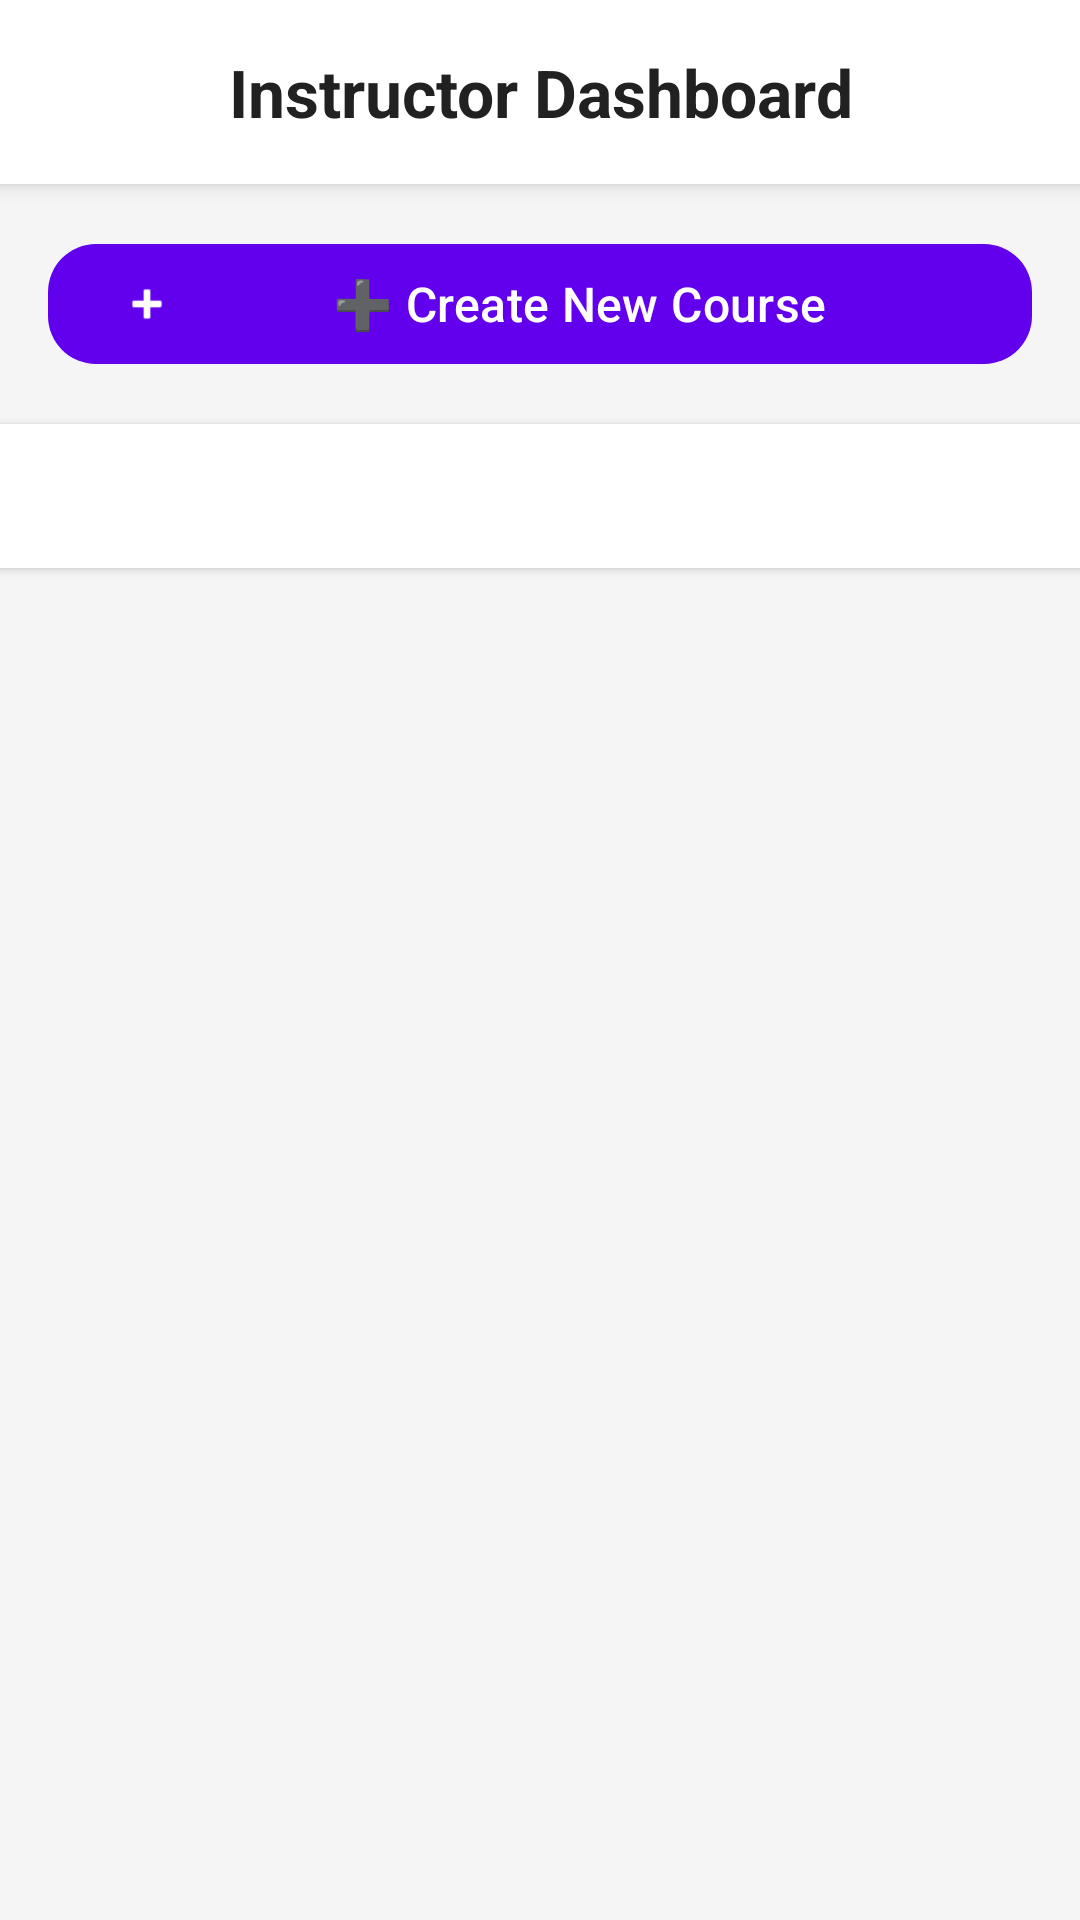

Write the Android layout XML for this screen, with the resource values it uses.
<!-- AndroidManifest.xml: application theme Theme.IqBraveLMS -->
<!-- res/layout/activity_instructor_dashboard.xml -->
<?xml version="1.0" encoding="utf-8"?>
<LinearLayout xmlns:android="http://schemas.android.com/apk/res/android"
    xmlns:app="http://schemas.android.com/apk/res-auto"
    android:orientation="vertical"
    android:background="#F5F5F5"
    android:layout_width="match_parent"
    android:layout_height="match_parent">

    
    <TextView
        android:id="@+id/tvDashboardTitle"
        android:layout_width="match_parent"
        android:layout_height="wrap_content"
        android:text="Instructor Dashboard"
        android:textSize="22sp"
        android:textStyle="bold"
        android:gravity="center"
        android:padding="16dp"
        android:textColor="#212121"
        android:background="#FFFFFF"
        android:elevation="4dp" />

    
    <com.google.android.material.button.MaterialButton
        android:id="@+id/btnCreateCourse"
        android:layout_width="match_parent"
        android:layout_height="wrap_content"
        android:text="➕ Create New Course"
        android:textAllCaps="false"
        android:textSize="16sp"
        app:cornerRadius="16dp"
        android:layout_margin="16dp"
        app:backgroundTint="@color/purple_500"
        android:textColor="@android:color/white"
        app:icon="@android:drawable/ic_input_add"
        app:iconPadding="8dp" />


    
    <com.google.android.material.tabs.TabLayout
        android:id="@+id/tabLayout"
        android:layout_width="match_parent"
        android:layout_height="wrap_content"
        app:tabIndicatorColor="@color/purple_500"
        app:tabSelectedTextColor="@color/purple_500"
        app:tabTextColor="#777777"
        android:background="#FFFFFF"
        android:elevation="2dp" />

    
    <androidx.recyclerview.widget.RecyclerView
        android:id="@+id/recyclerCourses"
        android:layout_width="match_parent"
        android:layout_height="0dp"
        android:layout_weight="1"
        android:padding="12dp"
        android:clipToPadding="false"
        android:scrollbars="vertical" />

</LinearLayout>
<!-- resources referenced by this layout -->
<resources>
  <color name="purple_500">#FF6200EE</color>
  <style name="Theme.IqBraveLMS" parent="Base.Theme.IqBraveLMS" />
  <style name="Base.Theme.IqBraveLMS" parent="Theme.Material3.DayNight.NoActionBar">
          
          
      </style>
</resources>
